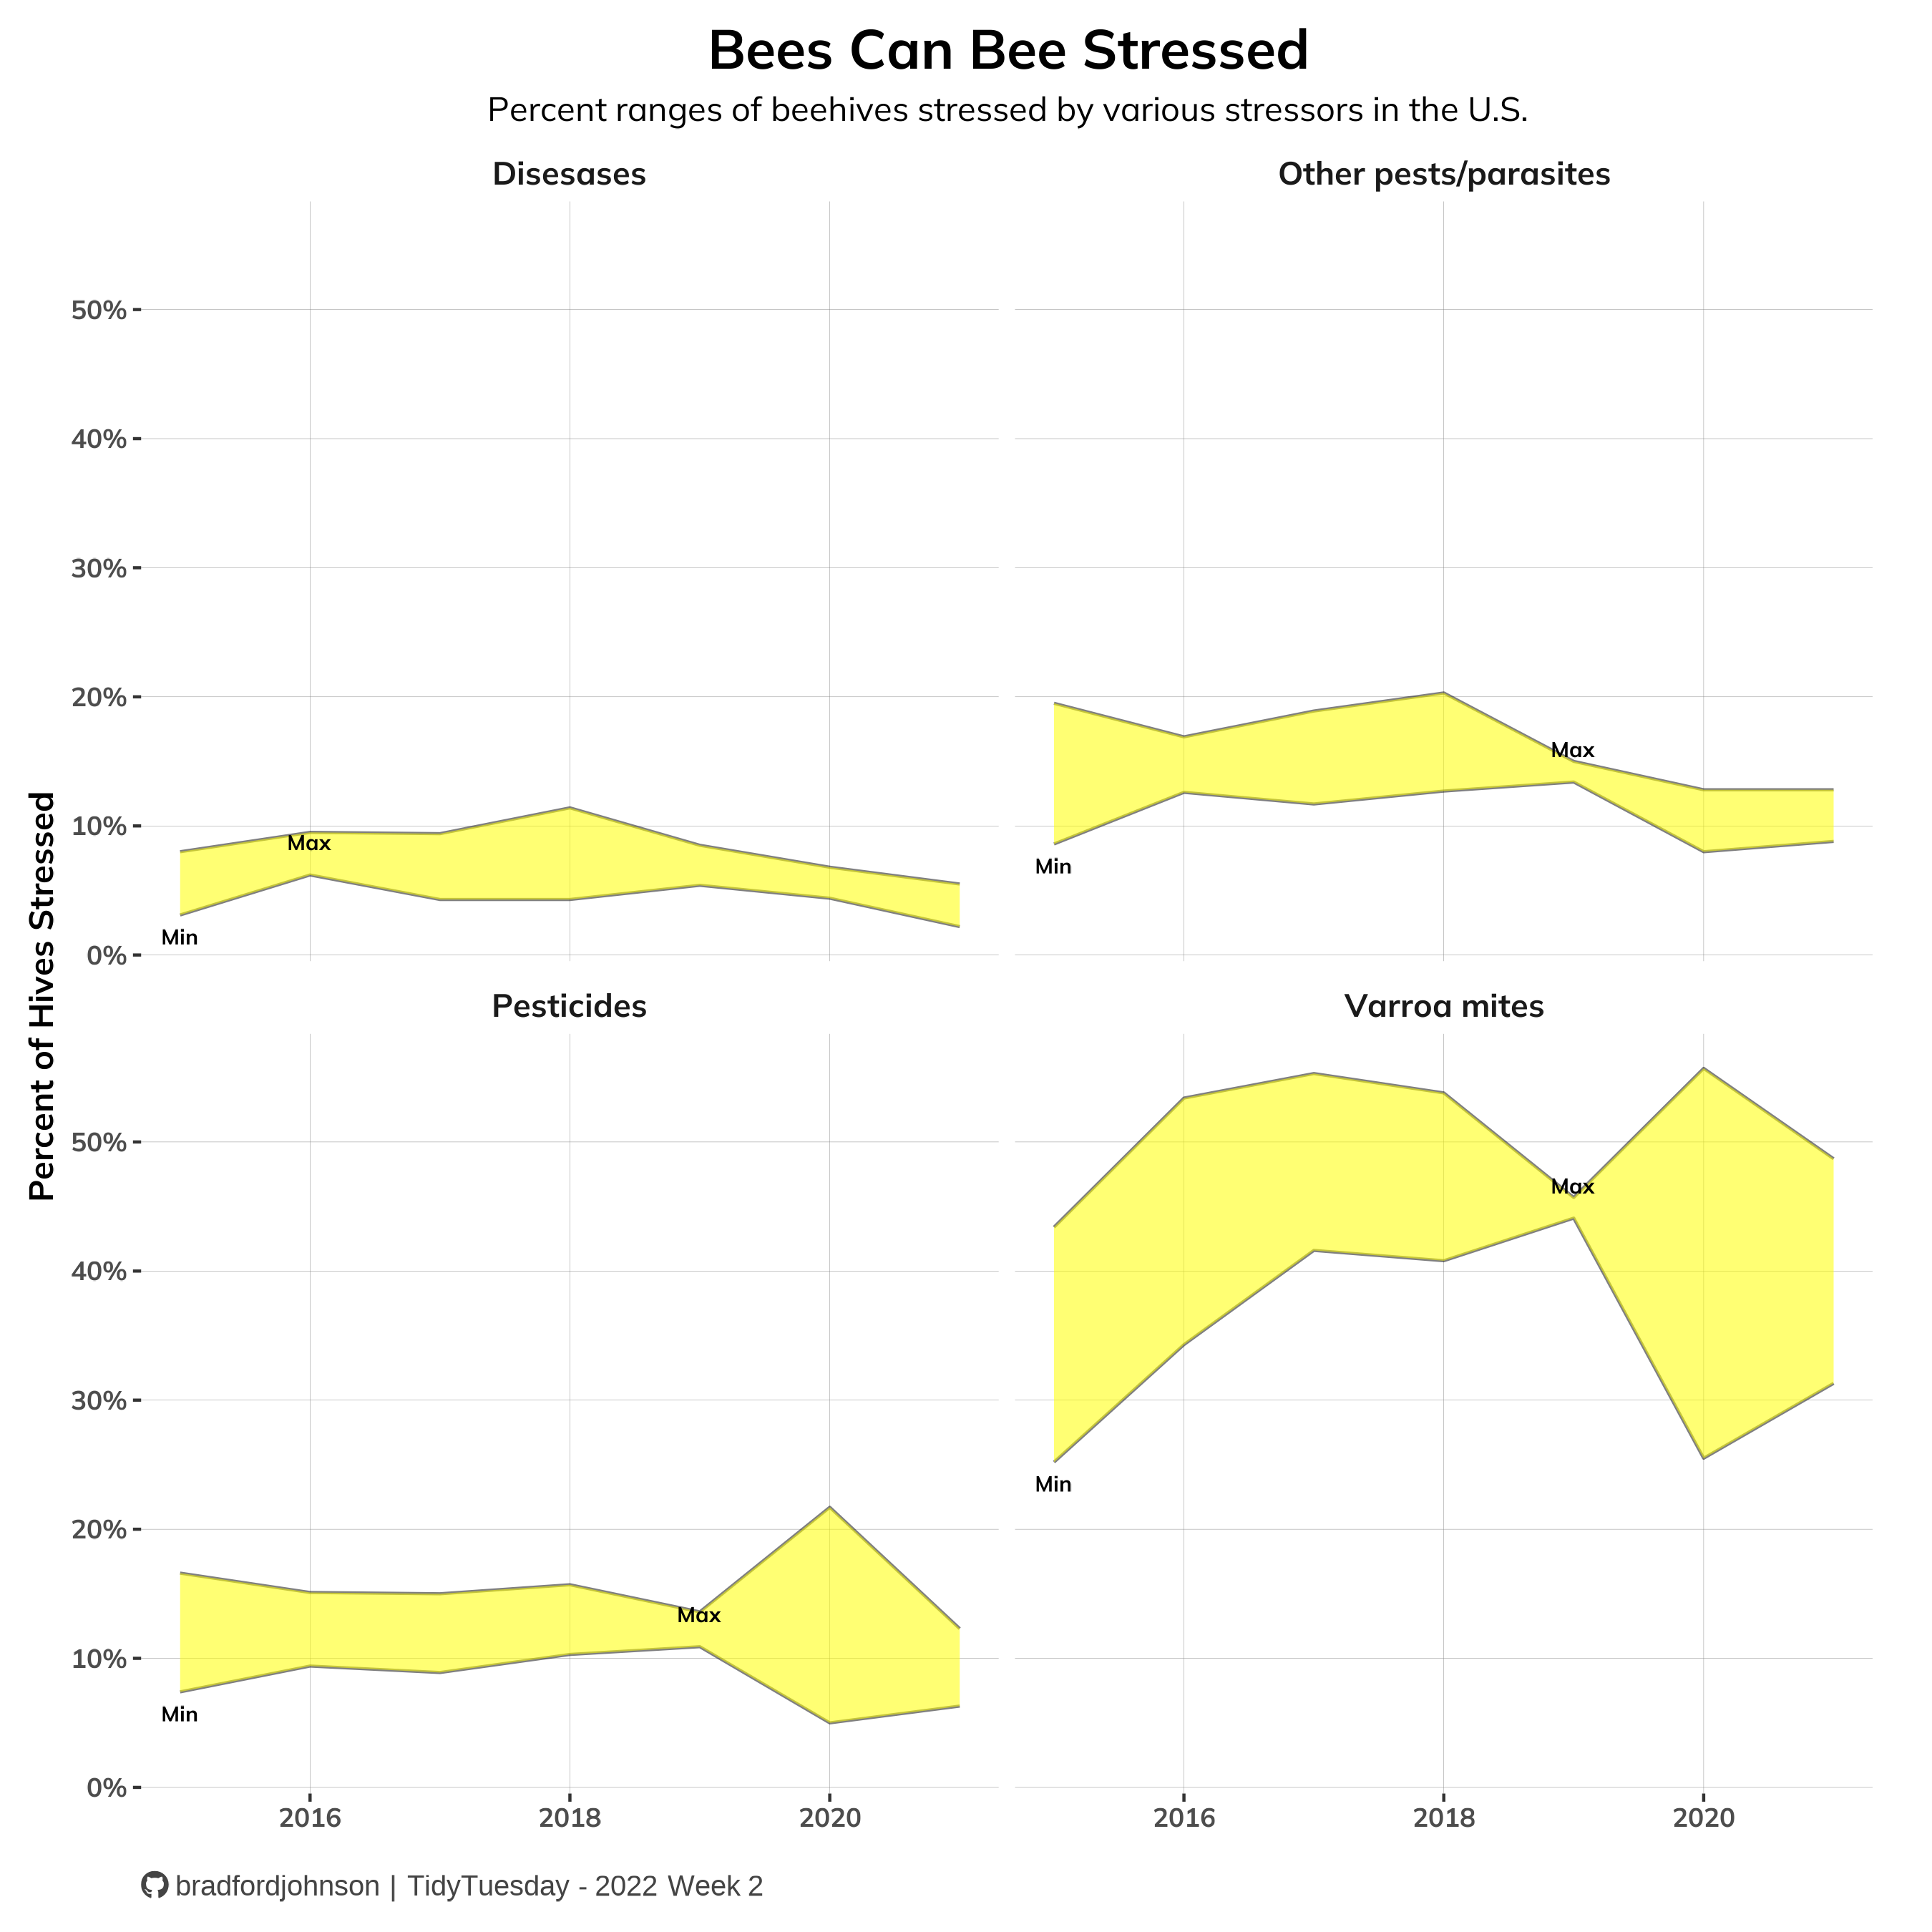

This chart was generated by the following R code:
# load packages
library(tidyverse)
library(ggh4x)
library(ggrepel)
library(showtext)
library(htmltools)

# load data
stressor <- readr::read_csv('https://raw.githubusercontent.com/rfordatascience/tidytuesday/master/data/2022/2022-01-11/stressor.csv')

# wrangle data
df <- stressor |>
  drop_na() |>
  filter(state == "United States" & stressor != "Other" & stressor != "Unknown") |>
  group_by(year, stressor) |>
  summarise(min_stress = min(stress_pct), max_stress = max(stress_pct))

data_starts <- df %>%
  group_by(stressor) %>%
  top_n(-1, year)

data_ends <- df %>%
  group_by(stressor) %>%
  arrange(desc(min_stress)) %>%
  slice_head(., n = 1)

# load fonts 
font_add(family = "MulishB",
         regular = "C:/Users/Bradf/AppData/Local/Microsoft/Windows/Fonts/Mulish-Bold.ttf")
font_add(family = "Mulish",
         regular = "C:/Users/Bradf/AppData/Local/Microsoft/Windows/Fonts/Mulish-Regular.ttf")
font_add(family = "fb",
         regular = "C:/Users/Bradf/AppData/Local/Microsoft/Windows/Fonts/Font Awesome 6 Brands-Regular-400.otf")
showtext_auto()

# create caption
caption = paste0("<span style='font-family:fb;'><br<&#xf09b;</span>",
                 "<span style='font-family:sans;color:white;'>.</span>",
                 "<span style='font-family:sans;'>bradfordjohnson | TidyTuesday - 2022 Week 2</span>")

# visualize
df |>
  ggplot(aes(x = year, y = min_stress)) +
  geom_line(color = "black", alpha = .5) +
  geom_line(aes(x = year, y = max_stress), color = "black", alpha = .5) +
  stat_difference(aes(ymin = min_stress, ymax = max_stress), fill = "yellow", alpha = 0.55) +
  facet_wrap(~stressor) +
  geom_text_repel(aes(label = "Min"),
                  data = data_starts,
                  color = "black",
                  size = 8,
                  nudge_y = -.5,
                  family = "MulishB") +
  geom_text_repel(aes(label = "Max"),
                  data = data_ends,
                  color = "black",
                  size = 8,
                  nudge_y = 2.5,
                  family = "MulishB", ) +
  scale_y_continuous(labels = function(x) paste0(x, "%")) +
  labs(title = "Bees Can Bee Stressed",
       subtitle = "Percent ranges of beehives stressed by various stressors in the U.S.",
       x = "",
       y = "Percent of Hives Stressed",
       caption = caption) +
  theme(text = element_text(family = "MulishB"),
        panel.grid.minor = element_blank(),
        panel.background = element_blank(),
        panel.grid.major = element_line(color = "gray50", linewidth = .05),
        strip.background = element_blank(),
        strip.text = element_text(size = 34),
        plot.caption = ggtext::element_textbox_simple(color="#444444", size = 30),
        plot.title = element_text(hjust = .5, size = 58),
        plot.margin = unit(c(10,20,10,10), "pt"),
        plot.subtitle = element_text(family = "Mulish", hjust = .5, size = 35),
        axis.text = element_text(size = 28),
        axis.title = element_text(size = 35),
        plot.background = element_rect(fill = "gray100", color = "gray100"))


ggsave("bees.png", width = 9, height = 9)